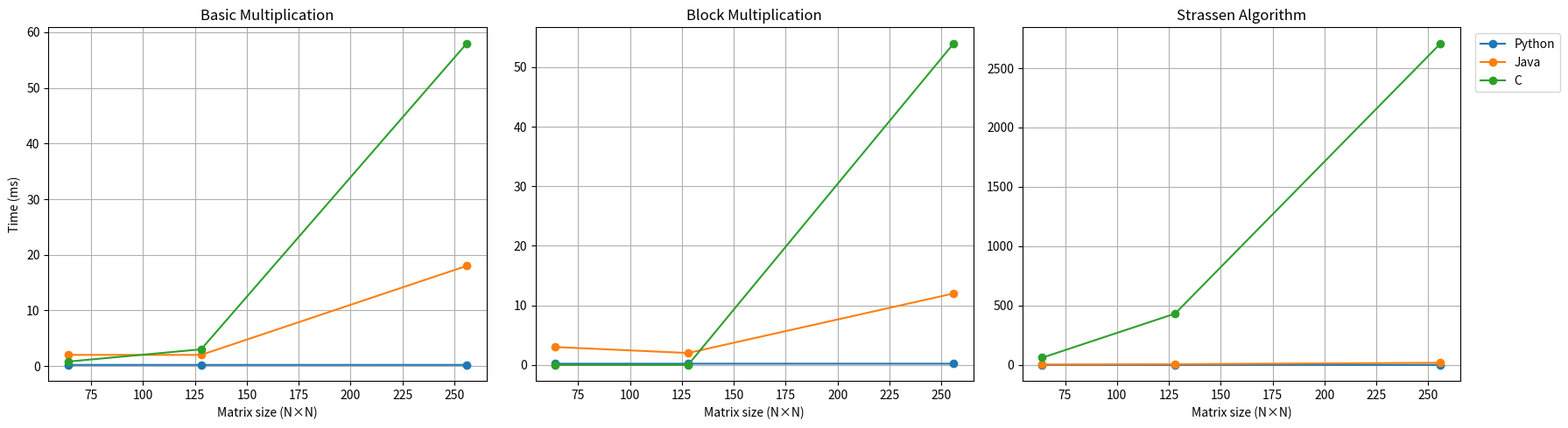

Write the Python code that produced this figure.
import matplotlib.pyplot as plt
import numpy as np

# ================================
# DATA (your real results)
# ================================
sizes = [64, 128, 256]

# Python (ms)
py_basic = [0.2007, 0.2018, 0.2033]
py_block = [0.2006, 0.2031, 0.2040]
py_strassen = [0.2006, 0.2027, 0.2053]

# Java (ms)
java_basic = [2, 2, 18]
java_block = [3, 2, 12]
java_strassen = [3, 6, 18]

# C (ms)
c_basic = [0.8, 3.0, 58.0]
c_block = [0.0, 0.0, 54.0]
c_strassen = [61.0, 432.0, 2708.0]

# ================================
# PLOT CONFIG
# ================================
fig, axs = plt.subplots(1, 3, figsize=(18, 5))
titles = ["Basic Multiplication", "Block Multiplication", "Strassen Algorithm"]

# --- SUBPLOT 1: BASIC ---
axs[0].plot(sizes, py_basic, marker='o', label='Python')
axs[0].plot(sizes, java_basic, marker='o', label='Java')
axs[0].plot(sizes, c_basic, marker='o', label='C')
axs[0].set_title(titles[0])
axs[0].set_xlabel("Matrix size (N×N)")
axs[0].set_ylabel("Time (ms)")
axs[0].grid(True)

# --- SUBPLOT 2: BLOCK ---
axs[1].plot(sizes, py_block, marker='o', label='Python')
axs[1].plot(sizes, java_block, marker='o', label='Java')
axs[1].plot(sizes, c_block, marker='o', label='C')
axs[1].set_title(titles[1])
axs[1].set_xlabel("Matrix size (N×N)")
axs[1].grid(True)

# --- SUBPLOT 3: STRASSEN ---
axs[2].plot(sizes, py_strassen, marker='o', label='Python')
axs[2].plot(sizes, java_strassen, marker='o', label='Java')
axs[2].plot(sizes, c_strassen, marker='o', label='C')
axs[2].set_title(titles[2])
axs[2].set_xlabel("Matrix size (N×N)")
axs[2].grid(True)

# --- COMMON LEGEND ---
plt.legend(loc='upper left', bbox_to_anchor=(1.02, 1))

plt.tight_layout()
plt.show()

# Save figure
plt.savefig("multilanguage_comparison.png", dpi=300)
